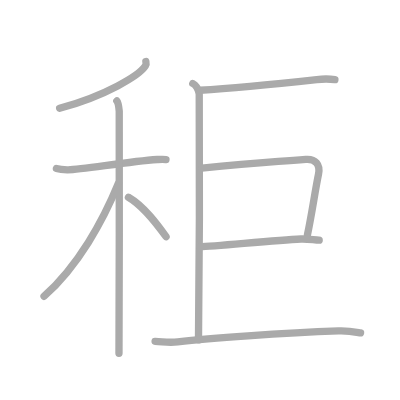
t = 0.00 s
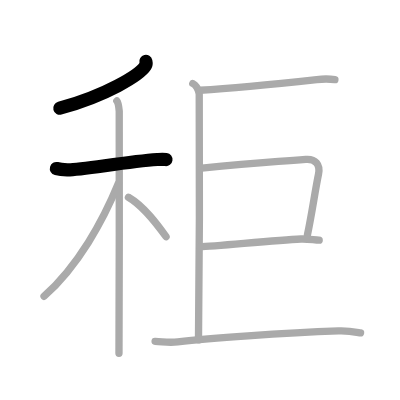
t = 2.00 s
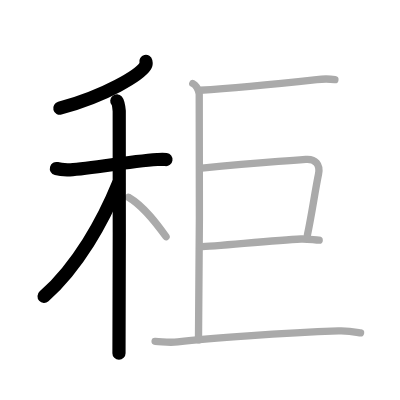
t = 4.00 s
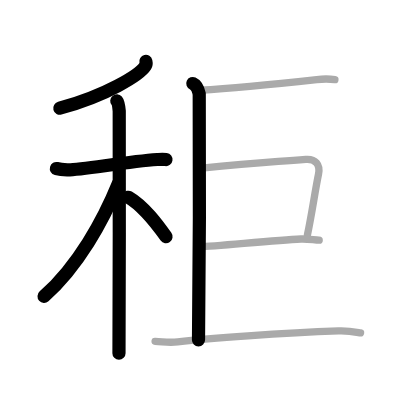
t = 6.00 s
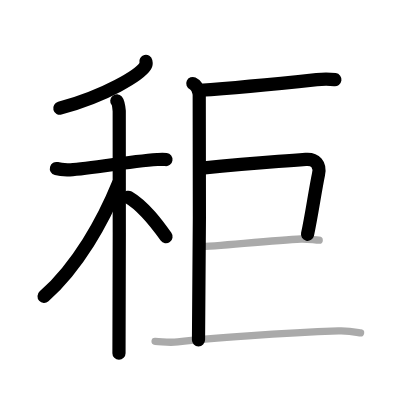
t = 8.00 s
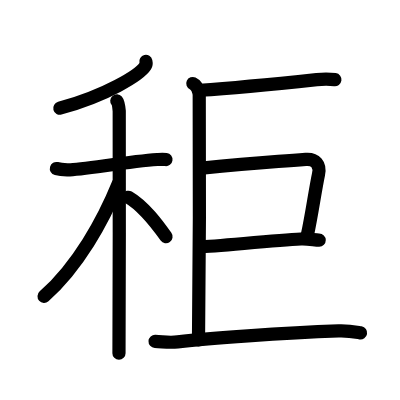
t = 10.00 s

The animated SVG that drew these frames (rendered in a browser with its animation timeline set to each time). Animation: 10 SMIL elements (animate=10); one cycle of 10.00 s.

<?xml version="1.0" standalone="no"?>
<!DOCTYPE svg PUBLIC "-//W3C//DTD SVG 1.1//EN"   "http://www.w3.org/Graphics/SVG/1.1/DTD/svg11.dtd">
<svg width="400px" height="400px"  version="1.1" xmlns="http://www.w3.org/2000/svg">
  <defs>
    <marker id="Triangle" viewBox="0 0 10 10" refX="0" refY="5" markerUnits="strokeWidth" markerWidth="3" style="stroke-opacity:0%;fill:#aaaaaa;" markerHeight="2" orient="auto">
      <path d="M 0 0 L 10 5 L 0 10 z" />
    </marker>
    
    <marker id="Arrow" viewBox="0 0 10 10" refX="5" refY="5" markerUnits="strokeWidth" markerWidth="1.8" style="stroke-opacity:0%;fill:#770000;" markerHeight="2" orient="auto">
      <path d="M 0 4 L 6 4 L 4 1 L 10 5 L 4 9 L 6 6 L 0 6 z" />
        <circle cx="5" cy="5" r="5" />
      </marker>
    
    <marker id="TriangleRed" viewBox="0 0 10 10" refX="0" refY="5" markerUnits="strokeWidth" markerWidth="3" style="stroke-opacity:0%;fill:#CC0000;" markerHeight="2" orient="auto">
      <path d="M 0 0 L 10 5 L 0 10 z" />
    </marker>
    
    <marker id="ArrowRed" viewBox="0 0 10 10" refX="5" refY="5" markerUnits="strokeWidth" markerWidth="1.8" style="stroke-opacity:0%;fill:#CC0000;" markerHeight="2" orient="auto">
      <path d="M 0 4 L 6 4 L 4 1 L 10 5 L 4 9 L 6 6 L 0 6 z" />
        <circle cx="5" cy="5" r="5" />
      </marker>
    
  </defs>
  
  <path style="fill:#ffffff; fill-opacity:100%; fill-rule:evenodd; stroke-width:0;" d="M 0 0 L 400px 0 L 400px 400px L 0 400px L 0 0" />

  <g transform="scale(3.6697247706422 3.6697247706422)">
<path style="fill:none; fill-opacity:0%; fill-rule:evenodd; stroke:#aaaaaa; stroke-opacity:100%; stroke-width: 1.5pt; stroke-linejoin:round; stroke-linecap:round;" d="M39.75 16.75c0.07 0.3 0.14 0.77-0.13 1.21c-1.6 2.54-10.79 8.13-23.37 11.54"></path>
<path style="fill:none; fill-opacity:0%; fill-rule:evenodd; stroke:#aaaaaa; stroke-opacity:100%; stroke-width: 1.5pt; stroke-linejoin:round; stroke-linecap:round;" d="M15.37 45.92c0.47 0.12 1.72 0.3 2.97 0.35c3.44 0.12 15.93-2.22 24.54-2.8c1.25-0.08 1.56-0.11 2.35 0"></path>
<path style="fill:none; fill-opacity:0%; fill-rule:evenodd; stroke:#aaaaaa; stroke-opacity:100%; stroke-width: 1.5pt; stroke-linejoin:round; stroke-linecap:round;" d="M31.83 27.5c0.37 0.43 0.58 1.92 0.66 2.78c0.07 0.85 0 60.63-0.07 65.97"></path>
<path style="fill:none; fill-opacity:0%; fill-rule:evenodd; stroke:#aaaaaa; stroke-opacity:100%; stroke-width: 1.5pt; stroke-linejoin:round; stroke-linecap:round;" d="M32.25 50C28.15 60.08 21.29 72.51 12 80.75"></path>
<path style="fill:none; fill-opacity:0%; fill-rule:evenodd; stroke:#aaaaaa; stroke-opacity:100%; stroke-width: 1.5pt; stroke-linejoin:round; stroke-linecap:round;" d="M35 53.75c4.3 2.51 7.94 7.53 10.25 10.75"></path>
<path style="fill:none; fill-opacity:0%; fill-rule:evenodd; stroke:#aaaaaa; stroke-opacity:100%; stroke-width: 1.5pt; stroke-linejoin:round; stroke-linecap:round;" d="M52.54 22.76c0.97 0.44 1.56 1.97 1.75 2.85c0.2 0.88 0 61.51-0.2 67"></path>
<path style="fill:none; fill-opacity:0%; fill-rule:evenodd; stroke:#aaaaaa; stroke-opacity:100%; stroke-width: 1.5pt; stroke-linejoin:round; stroke-linecap:round;" d="M54.47 24.6c6.69-0.45 23.95-2.09 31.83-2.92c2.33-0.25 3.78-0.15 4.96 0.02"></path>
<path style="fill:none; fill-opacity:0%; fill-rule:evenodd; stroke:#aaaaaa; stroke-opacity:100%; stroke-width: 1.5pt; stroke-linejoin:round; stroke-linecap:round;" d="M55 45.83c15.27-1.56 17.72-1.56 28.33-2.4c2.6-0.21 4.02 1.42 3.46 4.07c-0.88 4.19-1.92 11.52-3.02 16.5"></path>
<path style="fill:none; fill-opacity:0%; fill-rule:evenodd; stroke:#aaaaaa; stroke-opacity:100%; stroke-width: 1.5pt; stroke-linejoin:round; stroke-linecap:round;" d="M54.4 67.29c4.67-0.22 20.19-1.74 27.6-2.16c1.84-0.1 3.89 0.33 4.98 0.32"></path>
<path style="fill:none; fill-opacity:0%; fill-rule:evenodd; stroke:#aaaaaa; stroke-opacity:100%; stroke-width: 1.5pt; stroke-linejoin:round; stroke-linecap:round;" d="M42.26 93.01c2.67 0.15 3.74 0.43 6.16 0.16c8.22-0.91 28.19-2.44 43.84-2.99c2.85-0.1 4.57 0.29 5.99 0.53"></path>

<path style="fill:none; fill-opacity:0%; fill-rule:evenodd; stroke:#000000; stroke-opacity:100%; stroke-width: 2.7pt; stroke-linejoin:round; stroke-linecap:round;" d="M39.75 16.75c0.07 0.3 0.14 0.77-0.13 1.21c-1.6 2.54-10.79 8.13-23.37 11.54" pathLength="100" stroke-dashoffset="100" stroke-dasharray="100 105"><animate id="dashAnim1" attributeName="stroke-dashoffset" from="100" to="0" dur="1s" calcMode="linear" fill="freeze"/></path>
<path style="fill:none; fill-opacity:0%; fill-rule:evenodd; stroke:#000000; stroke-opacity:100%; stroke-width: 2.7pt; stroke-linejoin:round; stroke-linecap:round;" d="M15.37 45.92c0.47 0.12 1.72 0.3 2.97 0.35c3.44 0.12 15.93-2.22 24.54-2.8c1.25-0.08 1.56-0.11 2.35 0" pathLength="100" stroke-dashoffset="100" stroke-dasharray="100 105"><animate id="dashAnim2" attributeName="stroke-dashoffset" from="100" to="0" dur="1s" calcMode="linear" begin="dashAnim1.end" fill="freeze"/></path>
<path style="fill:none; fill-opacity:0%; fill-rule:evenodd; stroke:#000000; stroke-opacity:100%; stroke-width: 2.7pt; stroke-linejoin:round; stroke-linecap:round;" d="M31.83 27.5c0.37 0.43 0.58 1.92 0.66 2.78c0.07 0.85 0 60.63-0.07 65.97" pathLength="100" stroke-dashoffset="100" stroke-dasharray="100 105"><animate id="dashAnim3" attributeName="stroke-dashoffset" from="100" to="0" dur="1s" calcMode="linear" begin="dashAnim2.end" fill="freeze"/></path>
<path style="fill:none; fill-opacity:0%; fill-rule:evenodd; stroke:#000000; stroke-opacity:100%; stroke-width: 2.7pt; stroke-linejoin:round; stroke-linecap:round;" d="M32.25 50C28.15 60.08 21.29 72.51 12 80.75" pathLength="100" stroke-dashoffset="100" stroke-dasharray="100 105"><animate id="dashAnim4" attributeName="stroke-dashoffset" from="100" to="0" dur="1s" calcMode="linear" begin="dashAnim3.end" fill="freeze"/></path>
<path style="fill:none; fill-opacity:0%; fill-rule:evenodd; stroke:#000000; stroke-opacity:100%; stroke-width: 2.7pt; stroke-linejoin:round; stroke-linecap:round;" d="M35 53.75c4.3 2.51 7.94 7.53 10.25 10.75" pathLength="100" stroke-dashoffset="100" stroke-dasharray="100 105"><animate id="dashAnim5" attributeName="stroke-dashoffset" from="100" to="0" dur="1s" calcMode="linear" begin="dashAnim4.end" fill="freeze"/></path>
<path style="fill:none; fill-opacity:0%; fill-rule:evenodd; stroke:#000000; stroke-opacity:100%; stroke-width: 2.7pt; stroke-linejoin:round; stroke-linecap:round;" d="M52.54 22.76c0.97 0.44 1.56 1.97 1.75 2.85c0.2 0.88 0 61.51-0.2 67" pathLength="100" stroke-dashoffset="100" stroke-dasharray="100 105"><animate id="dashAnim6" attributeName="stroke-dashoffset" from="100" to="0" dur="1s" calcMode="linear" begin="dashAnim5.end" fill="freeze"/></path>
<path style="fill:none; fill-opacity:0%; fill-rule:evenodd; stroke:#000000; stroke-opacity:100%; stroke-width: 2.7pt; stroke-linejoin:round; stroke-linecap:round;" d="M54.47 24.6c6.69-0.45 23.95-2.09 31.83-2.92c2.33-0.25 3.78-0.15 4.96 0.02" pathLength="100" stroke-dashoffset="100" stroke-dasharray="100 105"><animate id="dashAnim7" attributeName="stroke-dashoffset" from="100" to="0" dur="1s" calcMode="linear" begin="dashAnim6.end" fill="freeze"/></path>
<path style="fill:none; fill-opacity:0%; fill-rule:evenodd; stroke:#000000; stroke-opacity:100%; stroke-width: 2.7pt; stroke-linejoin:round; stroke-linecap:round;" d="M55 45.83c15.27-1.56 17.72-1.56 28.33-2.4c2.6-0.21 4.02 1.42 3.46 4.07c-0.88 4.19-1.92 11.52-3.02 16.5" pathLength="100" stroke-dashoffset="100" stroke-dasharray="100 105"><animate id="dashAnim8" attributeName="stroke-dashoffset" from="100" to="0" dur="1s" calcMode="linear" begin="dashAnim7.end" fill="freeze"/></path>
<path style="fill:none; fill-opacity:0%; fill-rule:evenodd; stroke:#000000; stroke-opacity:100%; stroke-width: 2.7pt; stroke-linejoin:round; stroke-linecap:round;" d="M54.4 67.29c4.67-0.22 20.19-1.74 27.6-2.16c1.84-0.1 3.89 0.33 4.98 0.32" pathLength="100" stroke-dashoffset="100" stroke-dasharray="100 105"><animate id="dashAnim9" attributeName="stroke-dashoffset" from="100" to="0" dur="1s" calcMode="linear" begin="dashAnim8.end" fill="freeze"/></path>
<path style="fill:none; fill-opacity:0%; fill-rule:evenodd; stroke:#000000; stroke-opacity:100%; stroke-width: 2.7pt; stroke-linejoin:round; stroke-linecap:round;" d="M42.26 93.01c2.67 0.15 3.74 0.43 6.16 0.16c8.22-0.91 28.19-2.44 43.84-2.99c2.85-0.1 4.57 0.29 5.99 0.53" pathLength="100" stroke-dashoffset="100" stroke-dasharray="100 105"><animate id="dashAnim10" attributeName="stroke-dashoffset" from="100" to="0" dur="1s" calcMode="linear" begin="dashAnim9.end" fill="freeze"/></path>

</g>

</svg>  
          
